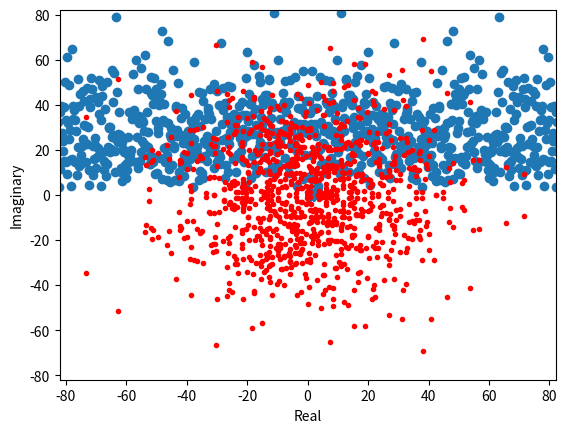

Reproduce this figure in Python.
import numpy as np
from numpy import fft
from math import pi
import matplotlib.pyplot as plt
from random import gauss

def argand(a):
    import matplotlib.pyplot as plt
    import numpy as np
    for x in range(len(a)):
        plt.plot([0,a[x].real],[0,a[x].imag],'r.',label='python')
    limit=np.max(np.ceil(np.absolute(a))) # set limits for axis
    plt.xlim((-limit,limit))
    plt.ylim((-limit,limit))
    plt.ylabel('Imaginary')
    plt.xlabel('Real')
    plt.show()




num_samples = 100

start_point = 0.0
end_point = 5.0

sample_period = (end_point - start_point)/num_samples



#x_range = np.linspace(start_point, end_point, num_samples)

sample_rate = 200
x_range = np.arange(start_point, end_point, 1/sample_rate)
series = [gauss(0.0, 1.0) for i in range(1000)]
sine_frequency = 5.0
#sine_wave = np.sin((pi/4.0) + 2.0*pi*sine_frequency*x_range)
sine_wave = series
freq_vals = fft.fftfreq(len(x_range), x_range[1]-x_range[0])
fft_output = fft.fft(sine_wave)


max_location = np.where(abs(fft_output) == np.max(abs(fft_output)))[0]
print(freq_vals[max_location])
print(abs(fft_output[max_location]))
plt.plot(x_range, sine_wave)
plt.show()


plt.scatter(freq_vals, abs(fft_output))
plt.xlim(-10,10)
plt.show()

argand(fft_output)
#plt.scatter(fft_output[max_location].real, fft_output[max_location].imag)
